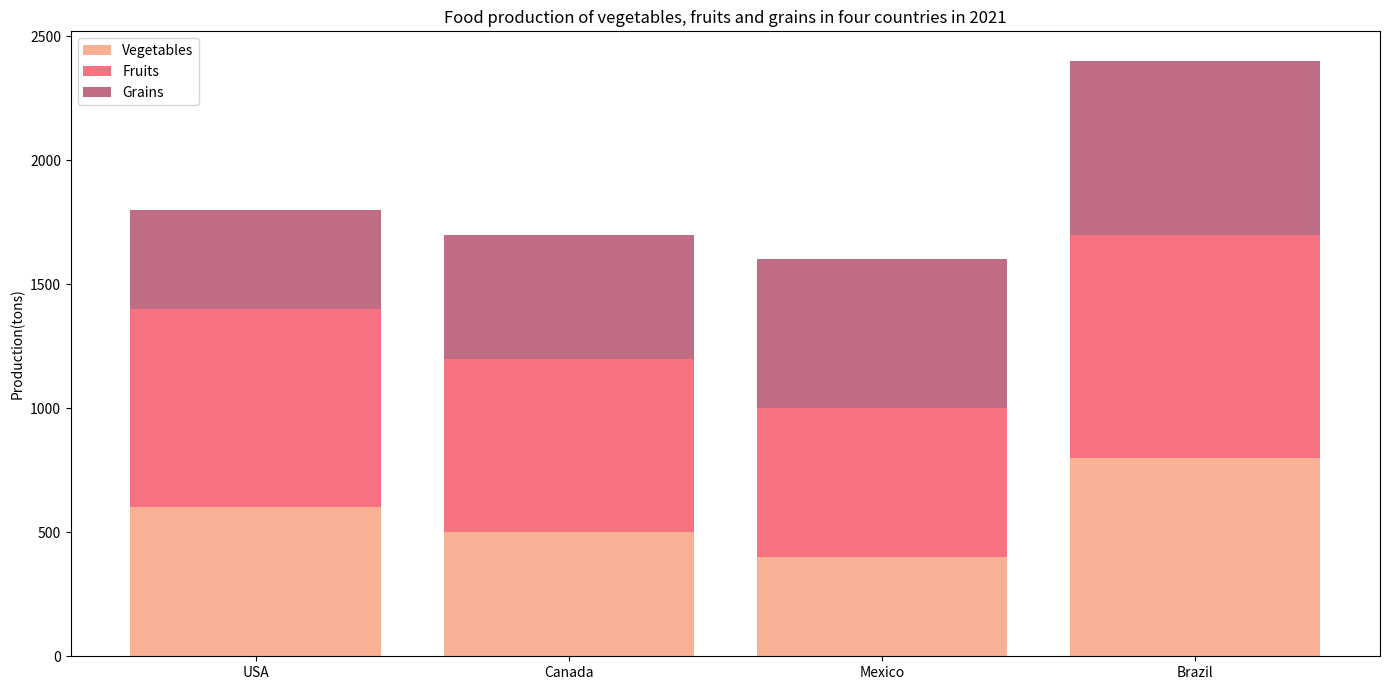

Recreate this plot in Python.

import matplotlib.pyplot as plt
fig = plt.figure(figsize=(14,7))
ax = fig.add_subplot()

Country = ['USA','Canada','Mexico','Brazil']
Vegetables = [600,500,400,800]
Fruits = [800,700,600,900]
Grains = [400,500,600,700]

p1 = ax.bar(Country, Vegetables, label='Vegetables', color='#F8B195')
p2 = ax.bar(Country, Fruits, bottom=Vegetables, label='Fruits', color='#F67280')
p3 = ax.bar(Country, Grains, bottom=[i+j for i,j in zip(Vegetables, Fruits)], label='Grains', color='#C06C84')

plt.ylabel('Production(tons)')
plt.title('Food production of vegetables, fruits and grains in four countries in 2021')
plt.legend(loc='upper left')

plt.xticks(Country)
plt.tight_layout()
plt.savefig('bar_91.png')
plt.clf()
